The GitHub repository AdKamat2411/Manufacturing-Detection contains a labelled image folder "casting_data_augm" with 2 categories: defective front, ok front. Examples follow, each with its label.

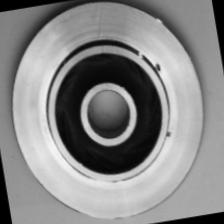
Label: defective front

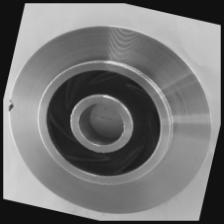
Label: defective front

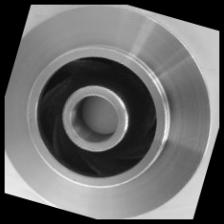
Label: ok front

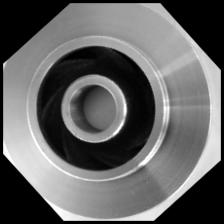
Label: ok front

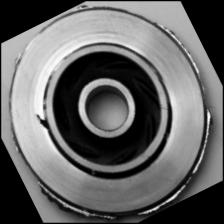
Label: defective front

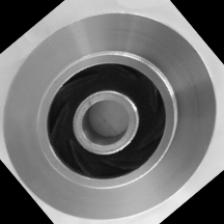
Label: ok front
